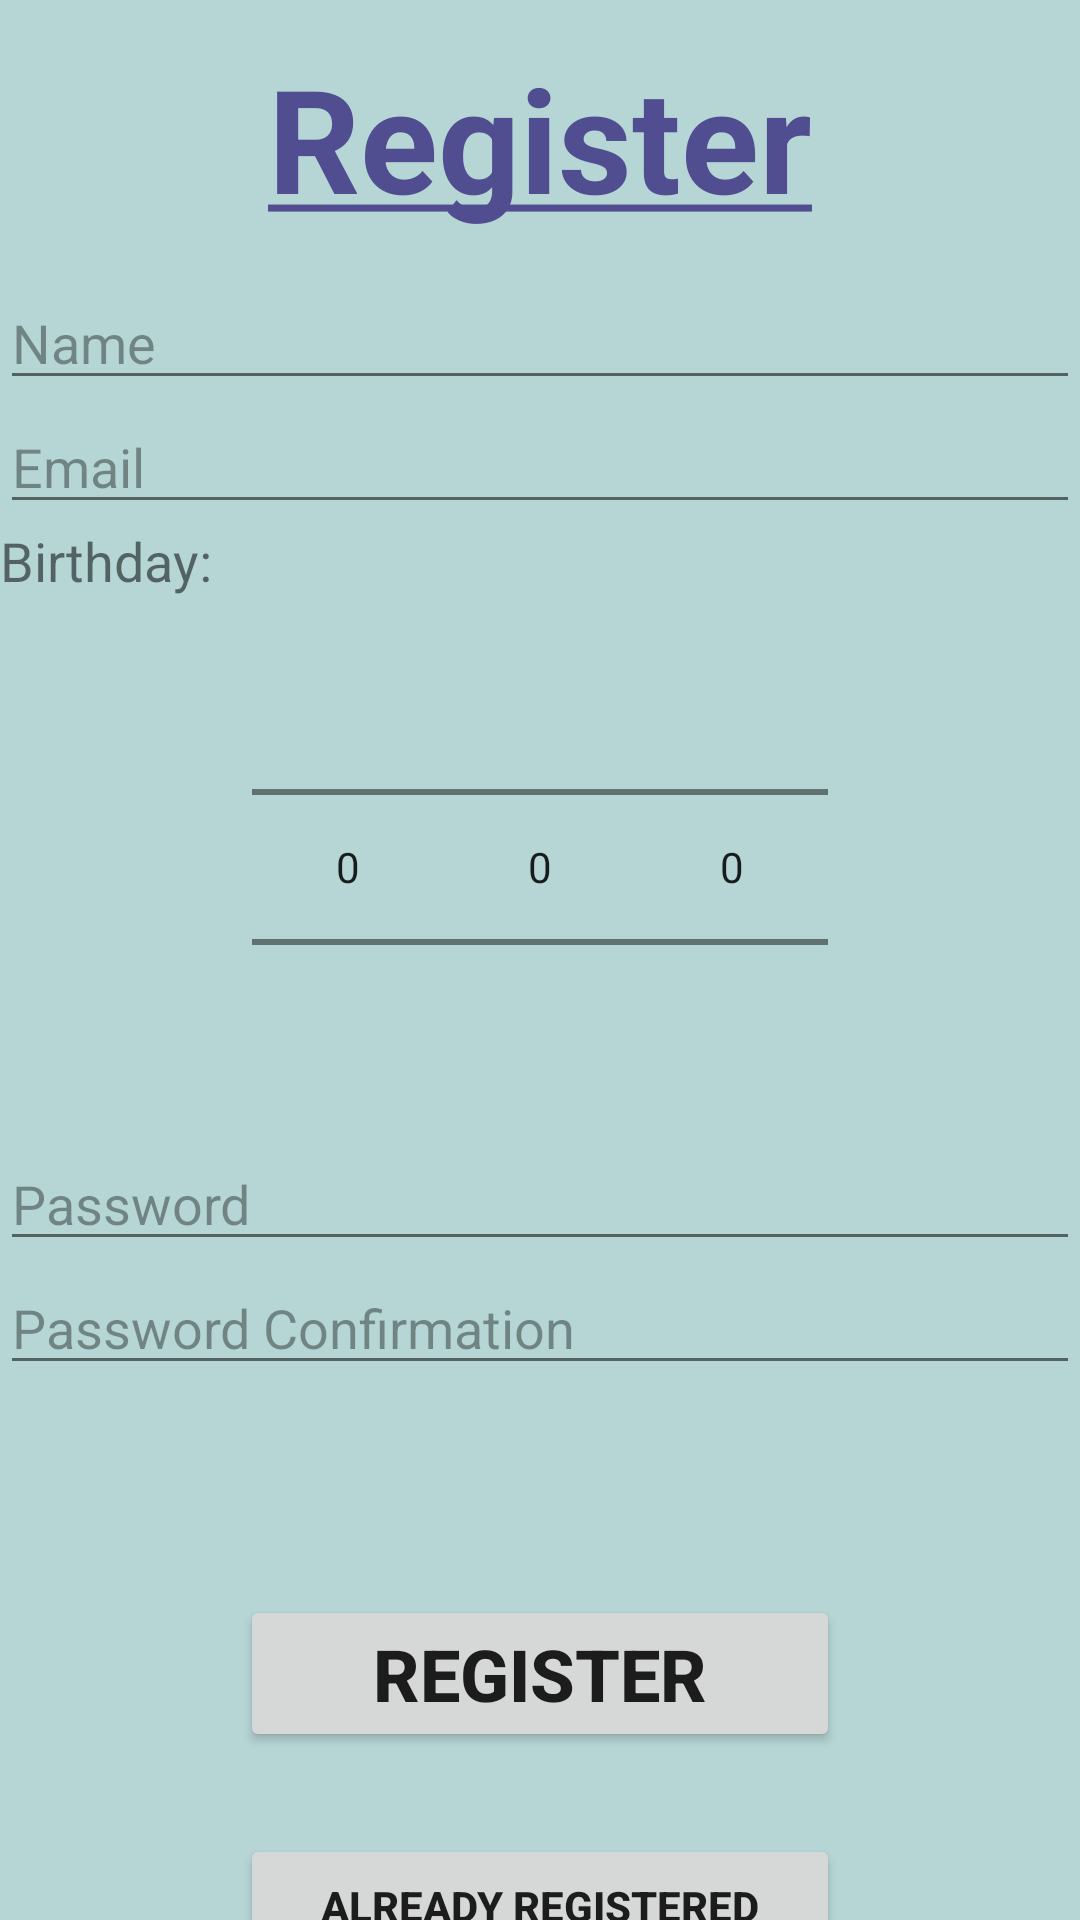

This screen was rendered from an Android layout file. Write that file and the resources it references.
<!-- AndroidManifest.xml: activity theme Theme.Kalendar -->
<!-- res/layout/activity_register.xml -->
<?xml version="1.0" encoding="utf-8"?>
<LinearLayout
    xmlns:android="http://schemas.android.com/apk/res/android"
    xmlns:tools="http://schemas.android.com/tools"
    android:layout_width="match_parent"
    android:layout_height="match_parent"
    android:background="#B6D6D5"
    android:orientation="vertical"
    android:theme="@style/ThemeOverlay.AppCompat.Light"
    >

    <TextView
        android:layout_width="match_parent"
        android:layout_height="92dp"
        android:gravity="center"
        android:text="@string/Register"
        android:textColor="#504D91"
        android:textSize="48sp"
        android:textStyle="bold" />

    <EditText
        android:id="@+id/name_input"
        android:layout_width="match_parent"
        android:layout_height="wrap_content"
        android:hint="Name"
        android:inputType="textPersonName"
        tools:ignore="TouchTargetSizeCheck" />

    <EditText
        android:id="@+id/email_input"
        android:layout_width="match_parent"
        android:layout_height="wrap_content"
        android:hint="Email"
        android:inputType="textEmailAddress"
        tools:ignore="TouchTargetSizeCheck,TouchTargetSizeCheck" />

    <TextView
        android:layout_width="wrap_content"
        android:layout_height="wrap_content"
        android:text="Birthday: "
        android:textSize= "18sp"/>

    <LinearLayout
        android:layout_width="match_parent"
        android:layout_height="wrap_content"
        android:orientation="horizontal"
        android:gravity="center">

        <NumberPicker
            android:id="@+id/day_picker"
            android:layout_width="wrap_content"
            android:layout_height="wrap_content" />
        <NumberPicker
            android:id="@+id/month_picker"
            android:layout_width="wrap_content"
            android:layout_height="wrap_content" />
        <NumberPicker
            android:id="@+id/year_picker"
            android:layout_width="wrap_content"
            android:layout_height="wrap_content" />
    </LinearLayout>

    <EditText
        android:id="@+id/password_input"
        android:layout_width="match_parent"
        android:layout_height="wrap_content"
        android:hint="Password"
        android:inputType="textPassword"
        tools:ignore="TouchTargetSizeCheck" />

    <EditText
        android:id="@+id/password_input_confirm"
        android:layout_width="match_parent"
        android:layout_height="wrap_content"
        android:hint="Password Confirmation"
        android:inputType="textPassword"
        tools:ignore="TouchTargetSizeCheck" />

    <LinearLayout
        android:layout_marginTop="70dp"
        android:layout_width="match_parent"
        android:layout_height="wrap_content"
        android:gravity="center">
    <Button
        android:id="@+id/confirm_button"
        android:layout_width="200dp"
        android:layout_height="wrap_content"
        android:text="Register"
        android:textSize="24sp"
        android:textStyle="bold"
        android:theme="@style/ThemeOverlay.AppCompat.Light"
        />
    </LinearLayout>

    <LinearLayout
        android:layout_width="match_parent"
        android:layout_height="103dp"
        android:gravity="center">

        <Button
            android:id="@+id/account_button"
            android:layout_width="200dp"
            android:layout_height="wrap_content"
            android:text="Already registered"
            android:textStyle="bold" />
    </LinearLayout>


</LinearLayout>
<!-- resources referenced by this layout -->
<resources>
  <string name="Register"><u>Register</u></string>
  <style name="Theme.Kalendar" parent="Theme.MaterialComponents.DayNight.NoActionBar">
          
          <item name="colorPrimary">@color/purple_500</item>
          <item name="colorPrimaryVariant">@color/purple_700</item>
          <item name="colorOnPrimary">@color/white</item>
          
          <item name="colorSecondary">@color/teal_200</item>
          <item name="colorSecondaryVariant">@color/teal_700</item>
          <item name="colorOnSecondary">@color/black</item>
          
          <item name="android:statusBarColor">?attr/colorPrimaryVariant</item>
          
          <item name="colorSearch">@color/cardview_light_background</item>
      </style>
  <color name="purple_500">#FF6200EE</color>
  <color name="purple_700">#FF3700B3</color>
  <color name="white">#FFFFFF</color>
  <color name="teal_200">#FF03DAC5</color>
  <color name="teal_700">#FF018786</color>
  <color name="black">#FF000000</color>
</resources>
